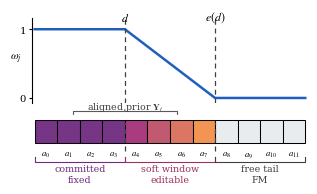

Source code (Python):
from pathlib import Path

import matplotlib.pyplot as plt
import numpy as np
from matplotlib.patches import Rectangle


def draw_bracket(ax, x0, x1, y, label, color="0.15"):
    ax.plot([x0, x0, x1, x1], [y, y - 0.08, y - 0.08, y], color=color, lw=0.8)
    ax.text((x0 + x1) / 2, y - 0.13, label, ha="center", va="top", fontsize=6.8, color=color)


def main() -> None:
    out_dir = Path("docs/figures")
    out_dir.mkdir(parents=True, exist_ok=True)

    plt.rcParams.update(
        {
            "font.family": "serif",
            "font.serif": ["Times New Roman", "Times", "DejaVu Serif"],
            "mathtext.fontset": "stix",
            "axes.linewidth": 0.8,
            "pdf.fonttype": 42,
            "ps.fonttype": 42,
        }
    )

    H = 12
    d = 4
    e = 8
    x = np.linspace(-0.5, H - 0.5, 600)
    w = np.piecewise(
        x,
        [x < d - 0.5, (x >= d - 0.5) & (x < e - 0.5), x >= e - 0.5],
        [1.0, lambda z: 1 - (z - (d - 0.5)) / (e - d), 0.0],
    )

    fig, (ax_curve, ax_bar) = plt.subplots(
        2,
        1,
        figsize=(3.55, 2.05),
        gridspec_kw={"height_ratios": [1.2, 1.0], "hspace": 0.02},
    )

    # Weight profile.
    ax_curve.plot(x, w, color="#1f5fbf", lw=1.8)
    ax_curve.axvline(d - 0.5, color="0.25", lw=0.9, ls=(0, (4, 3)))
    ax_curve.axvline(e - 0.5, color="0.25", lw=0.9, ls=(0, (4, 3)))
    ax_curve.set_xlim(-0.6, H - 0.4)
    ax_curve.set_ylim(-0.08, 1.16)
    ax_curve.set_yticks([0, 1])
    ax_curve.set_yticklabels(["0", "1"], fontsize=7.2)
    ax_curve.set_xticks([])
    ax_curve.set_ylabel(r"$\omega_j$", fontsize=8.0, rotation=0, labelpad=13)
    ax_curve.yaxis.set_label_coords(-0.06, 0.45)
    ax_curve.spines["top"].set_visible(False)
    ax_curve.spines["right"].set_visible(False)
    ax_curve.spines["bottom"].set_visible(False)
    ax_curve.tick_params(axis="y", length=2.5, pad=2)
    ax_curve.text(d - 0.5, 1.08, r"$d$", ha="center", va="bottom", fontsize=8.5)
    ax_curve.text(e - 0.5, 1.08, r"$e(d)$", ha="center", va="bottom", fontsize=8.5)

    # Current chunk with semantic regions.
    ax_bar.set_xlim(-0.6, H - 0.4)
    ax_bar.set_ylim(-0.42, 0.88)
    ax_bar.axis("off")

    prefix = "#6f2a7f"
    soft_start = np.array([164, 49, 120]) / 255.0
    soft_end = np.array([242, 142, 73]) / 255.0
    tail = "#e9ecef"

    for j in range(H):
        if j < d:
            fc = prefix
            alpha = 0.95
        elif j < e:
            t = (j - d) / max(e - d - 1, 1)
            fc = soft_start * (1 - t) + soft_end * t
            alpha = 0.95
        else:
            fc = tail
            alpha = 1.0
        ax_bar.add_patch(Rectangle((j - 0.5, 0.18), 1, 0.42, facecolor=fc, edgecolor="black", lw=0.75, alpha=alpha))
        ax_bar.text(j, 0.06, rf"$a_{{{j}}}$", ha="center", va="top", fontsize=6.3)

    ax_bar.axvline(d - 0.5, ymin=0.36, ymax=0.76, color="0.25", lw=0.9, ls=(0, (4, 3)))
    ax_bar.axvline(e - 0.5, ymin=0.36, ymax=0.76, color="0.25", lw=0.9, ls=(0, (4, 3)))

    draw_bracket(ax_bar, -0.5, d - 0.5, -0.08, "committed\nfixed", prefix)
    draw_bracket(ax_bar, d - 0.5, e - 0.5, -0.08, "soft window\neditable", "#9d315f")
    draw_bracket(ax_bar, e - 0.5, H - 0.5, -0.08, "free tail\nFM", "0.25")

    ax_bar.annotate(
        r"aligned prior $\mathbf{Y}_t$",
        xy=((e - 1) / 2, 0.72),
        xytext=((e - 1) / 2, 0.80),
        ha="center",
        fontsize=6.8,
        arrowprops={"arrowstyle": "-[,widthB=5.5,lengthB=0.35", "lw": 0.8, "color": "0.35"},
        color="0.25",
    )

    for suffix in ("pdf", "png"):
        fig.savefig(out_dir / f"soft_weight_profile.{suffix}", bbox_inches="tight", pad_inches=0.02, dpi=300)
    plt.close(fig)


if __name__ == "__main__":
    main()
